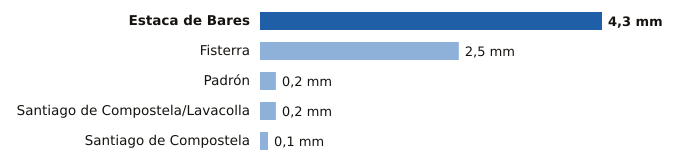

The file beside this chart, header and first rows:
estacion, provincia, mm
Estaca de Bares, A Coruña, 4.3
Fisterra, A Coruña, 2.5
Padrón, A Coruña, 0.2
Santiago de Compostela/Lavacolla, A Coruña, 0.2
Santiago de Compostela, A Coruña, 0.1
